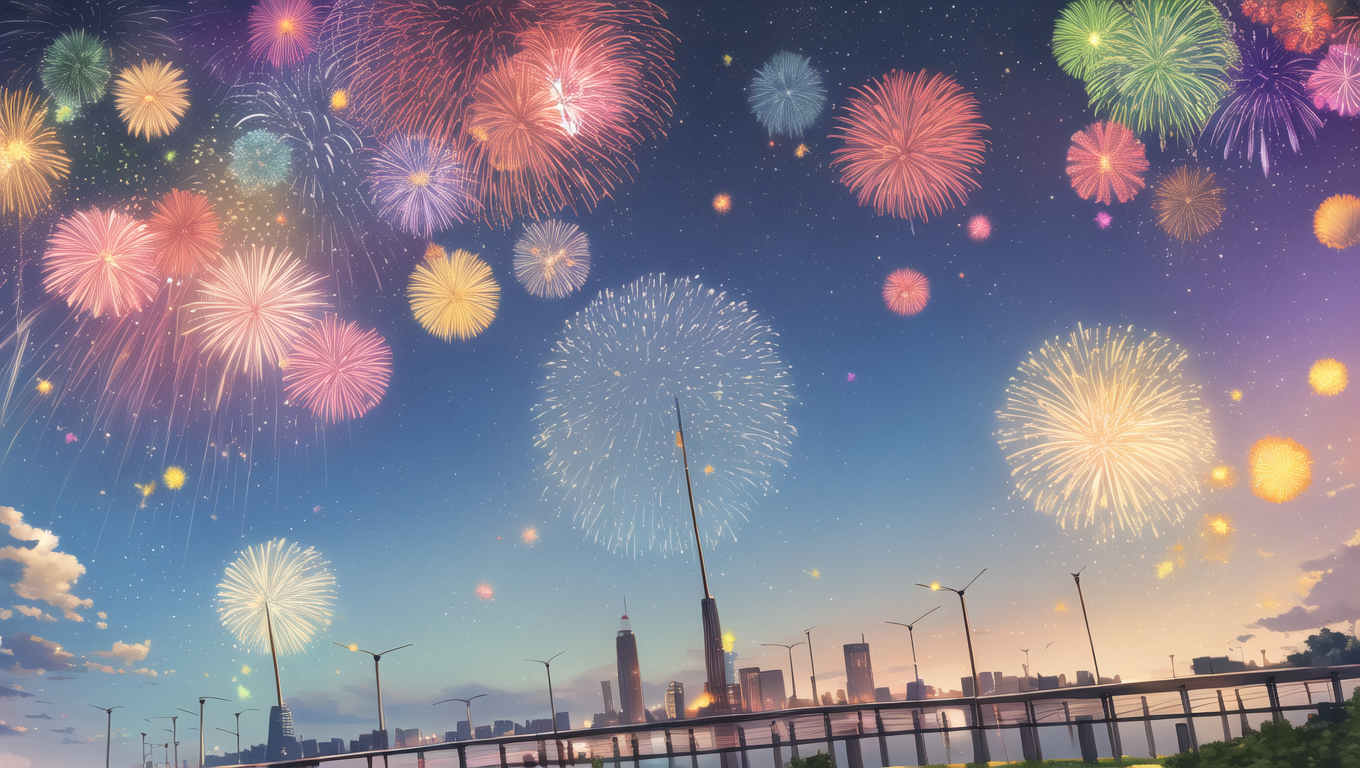
Generation parameters embedded in this image by AUTOMATIC1111 Stable Diffusion web UI or a fork of it (Forge, ...) (PNG 'parameters' text chunk):
masterpiece, high quality, a colorpencil scenery of fireworks in the sky with no people
Negative prompt: lowres, bad anatomy, bad hands, text, error, missing fingers, extra digit, fewer digits, cropped, worst quality, low quality, normal quality, jpeg artifacts, signature, watermark, username, blurry, artist name
Steps: 32, Sampler: Euler, CFG scale: 7, Seed: 1161786654, Size: 1366x768, Model hash: abcaf14e5a, Model: anything-v3-full